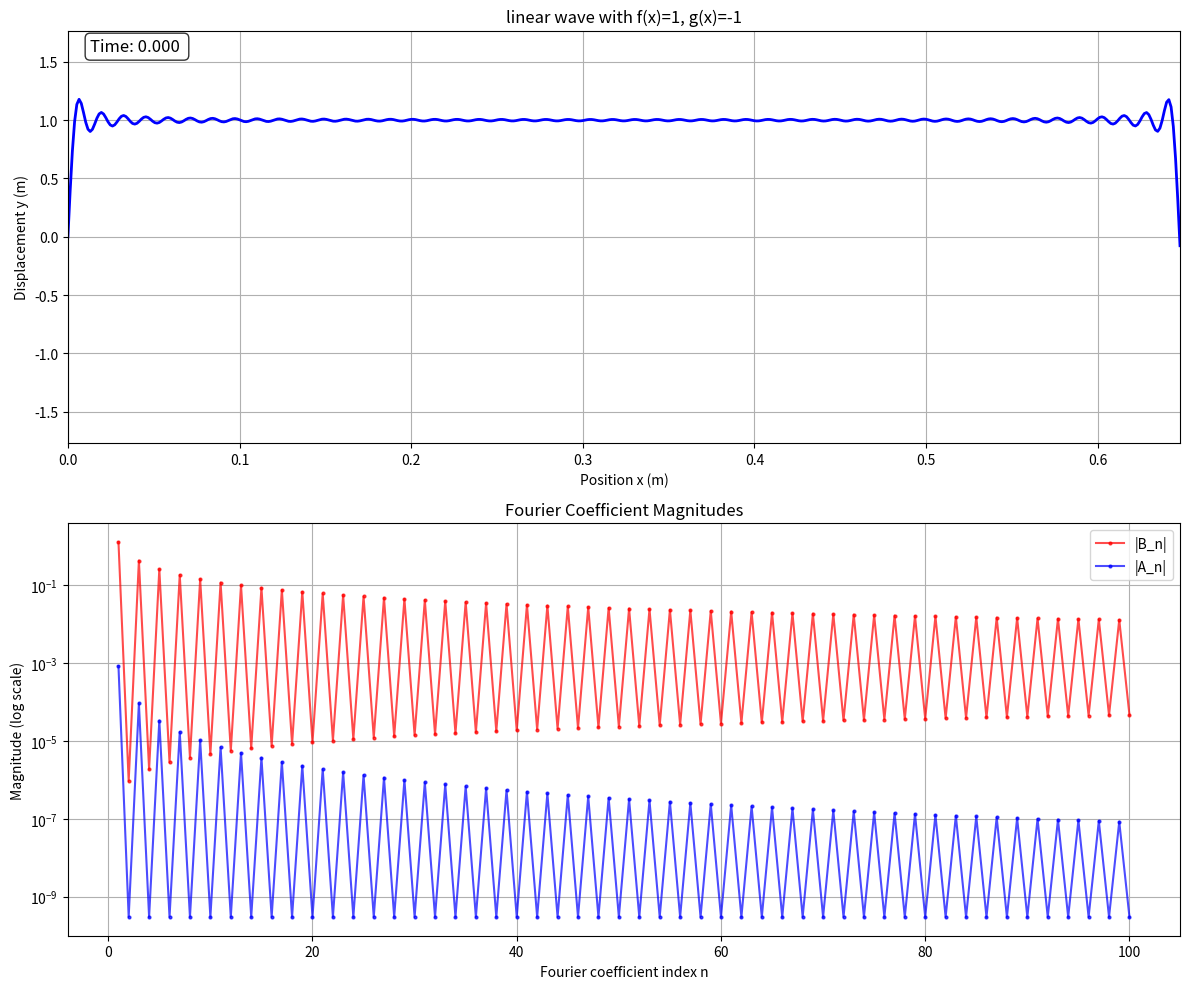
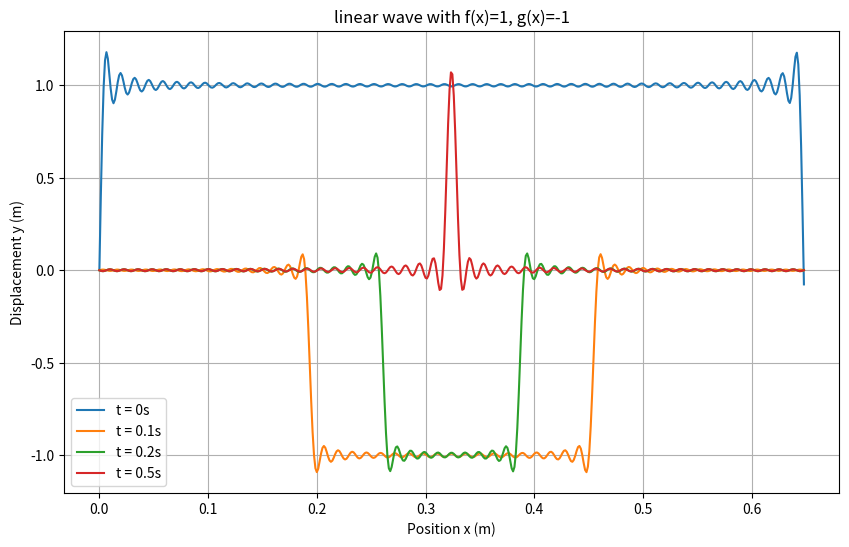

Write the Python code that produced these figures, in order.
import numpy as np
import matplotlib.pyplot as plt
from matplotlib.animation import FuncAnimation
from scipy.integrate import quad

# Parameters
L = 0.648  # Length of the string
N_terms = 100  # Number of Fourier coefficients
t_max = 2.0  # Maximum time in the physical system
x_points = 500  # Increased spatial resolution

# Calculate Fourier coefficients B_n and A_n more carefully
B_n = np.zeros(N_terms)
A_n = np.zeros(N_terms)

print("Calculating Fourier coefficients...")
for n in range(1, N_terms + 1):
    # Calculate the integral ∫sin(4.85nx)dx from 0 to L
    # Analytical solution: ∫sin(kx)dx = -cos(kx)/k
    k = 4.85 * n
    integral = (-np.cos(k * L) + np.cos(0)) / k
    # integral = (1 - np.cos(k * L)) / k
    
    B_n[n-1] = (2 / L) * integral
    A_n[n-1] = (-2.01e-3 / n) * integral
    
    # Print first few coefficients for debugging
    if n <= 5:
        print(f"n={n}: B_n = {B_n[n-1]:.6f}, A_n = {A_n[n-1]:.6f}")

# Check coefficient magnitudes
print(f"\nMax |B_n|: {np.max(np.abs(B_n)):.6f}")
print(f"Max |A_n|: {np.max(np.abs(A_n)):.6f}")

# Create spatial grid
x = np.linspace(0, L, x_points)

# Test the function at t=0 to see initial shape
def string_displacement(t):
    y = np.zeros_like(x)
    for n in range(1, N_terms + 1):
        term = (A_n[n-1] * np.sin(1530 * n * t) + 
                B_n[n-1] * np.cos(1530 * n * t)) * np.sin(4.85 * n * x)
        y += term
    return y

# Check initial displacement
y_initial = string_displacement(0)
print(f"\nInitial displacement range: [{np.min(y_initial):.6f}, {np.max(y_initial):.6f}]")

# Set up the figure and axis with appropriate limits
fig, (ax1, ax2) = plt.subplots(2, 1, figsize=(12, 10))

# Main animation plot
ax1.set_xlim(0, L)
# Auto-scale y-axis based on initial displacement
y_range = np.max(np.abs(y_initial)) * 1.5 if np.max(np.abs(y_initial)) > 0 else 0.01
ax1.set_ylim(-y_range, y_range)
ax1.set_xlabel('Position x (m)')
ax1.set_ylabel('Displacement y (m)')
ax1.set_title('linear wave with f(x)=1, g(x)=-1')
ax1.grid(True)

# Coefficient plot
n_values = np.arange(1, N_terms + 1)
ax2.semilogy(n_values, np.abs(B_n), 'ro-', markersize=2, label='|B_n|', alpha=0.7)
ax2.semilogy(n_values, np.abs(A_n), 'bo-', markersize=2, label='|A_n|', alpha=0.7)
ax2.set_xlabel('Fourier coefficient index n')
ax2.set_ylabel('Magnitude (log scale)')
ax2.set_title('Fourier Coefficient Magnitudes')
ax2.legend()
ax2.grid(True)

# Initialize the line
line, = ax1.plot([], [], 'b-', linewidth=2)

# Add time display
time_text = ax1.text(0.02, 0.95, '', transform=ax1.transAxes, fontsize=12,
                    bbox=dict(boxstyle="round,pad=0.3", facecolor="white", alpha=0.8))

# Animation function
def animate(frame):
    # Convert frame to physical time (10x slower: 1s animation = 10s real)
    t_physical = frame * (t_max / 200)  # 200 frames total
    
    # Calculate string displacement
    y = string_displacement(t_physical)
    
    # Update the line
    line.set_data(x, y)
    
    # Update time display
    time_text.set_text(f'Time: {t_physical:.3f} ')
    
    return line, time_text

# Create animation
print("\nCreating animation...")
animation = FuncAnimation(fig, animate, frames=200, interval=50, blit=True)

plt.tight_layout()
plt.show()

# Additional diagnostic plot
plt.figure(figsize=(10, 6))
for t in [0, 0.1, 0.2, 0.5]:
    y = string_displacement(t)
    plt.plot(x, y, label=f't = {t}s')
plt.xlabel('Position x (m)')
plt.ylabel('Displacement y (m)')
plt.title('linear wave with f(x)=1, g(x)=-1')
plt.legend()
plt.grid(True)
plt.show()
